Image classification data set "Alzhiemer - MRI Scan" (codewithadityard/Alzheimers-MRI-Classification on GitHub). Class labels (2): mild demented, moderate demented.

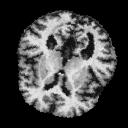
Label: mild demented

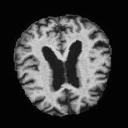
Label: mild demented

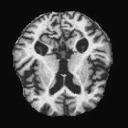
Label: moderate demented

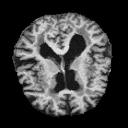
Label: mild demented

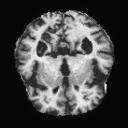
Label: moderate demented

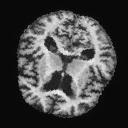
Label: mild demented
